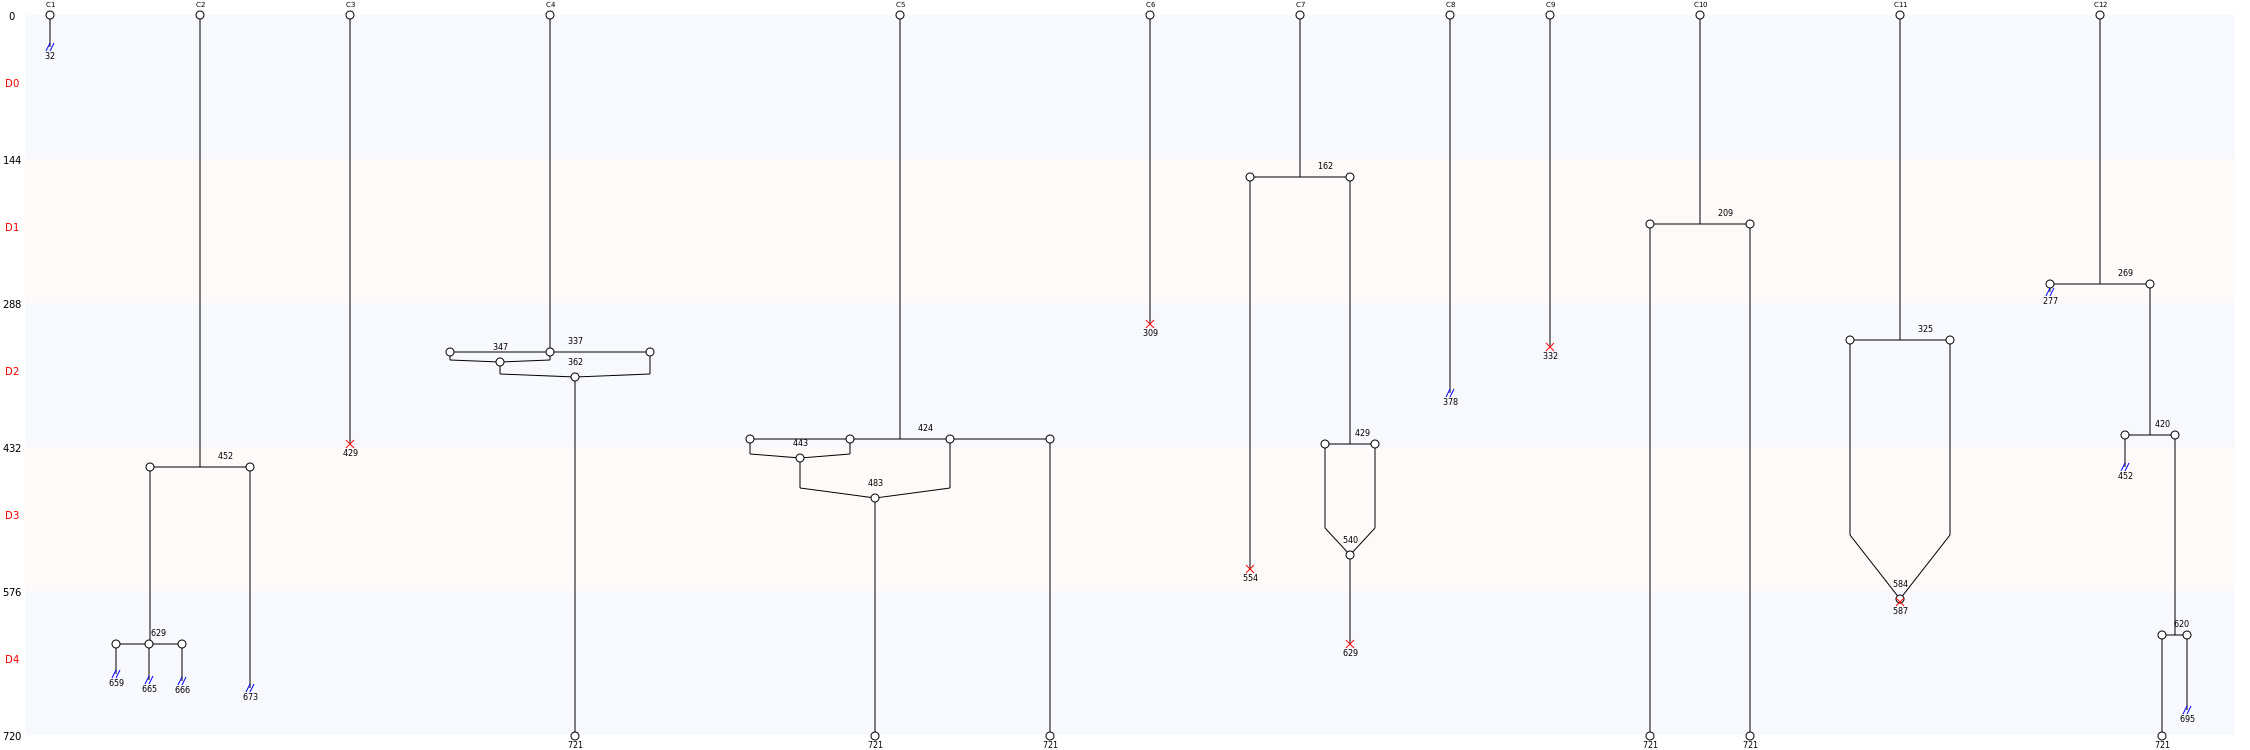

The file beside this chart, header and first rows:
Nombre de cellules à J0, 12
Nombre de cellules à J5, 6
Nombre de mitoses totale, 11
Nombre de cycles mitotiques, 0.9167
Nombre de mitoses normales, 6
Nombre de mitoses anormales, 5
Nombre de mitoses non dichotomiques, 3
Nombre de refusions après mitose, 6
Nombre total de morts, 6
Nombre de mort sans mitose, 3
Nombre de mort après mitose, 3
Nombre de sorties, 9
Longueur moyenne entre deux cycles, 198
Longueur moyenne entre T0 et première di…, 311
